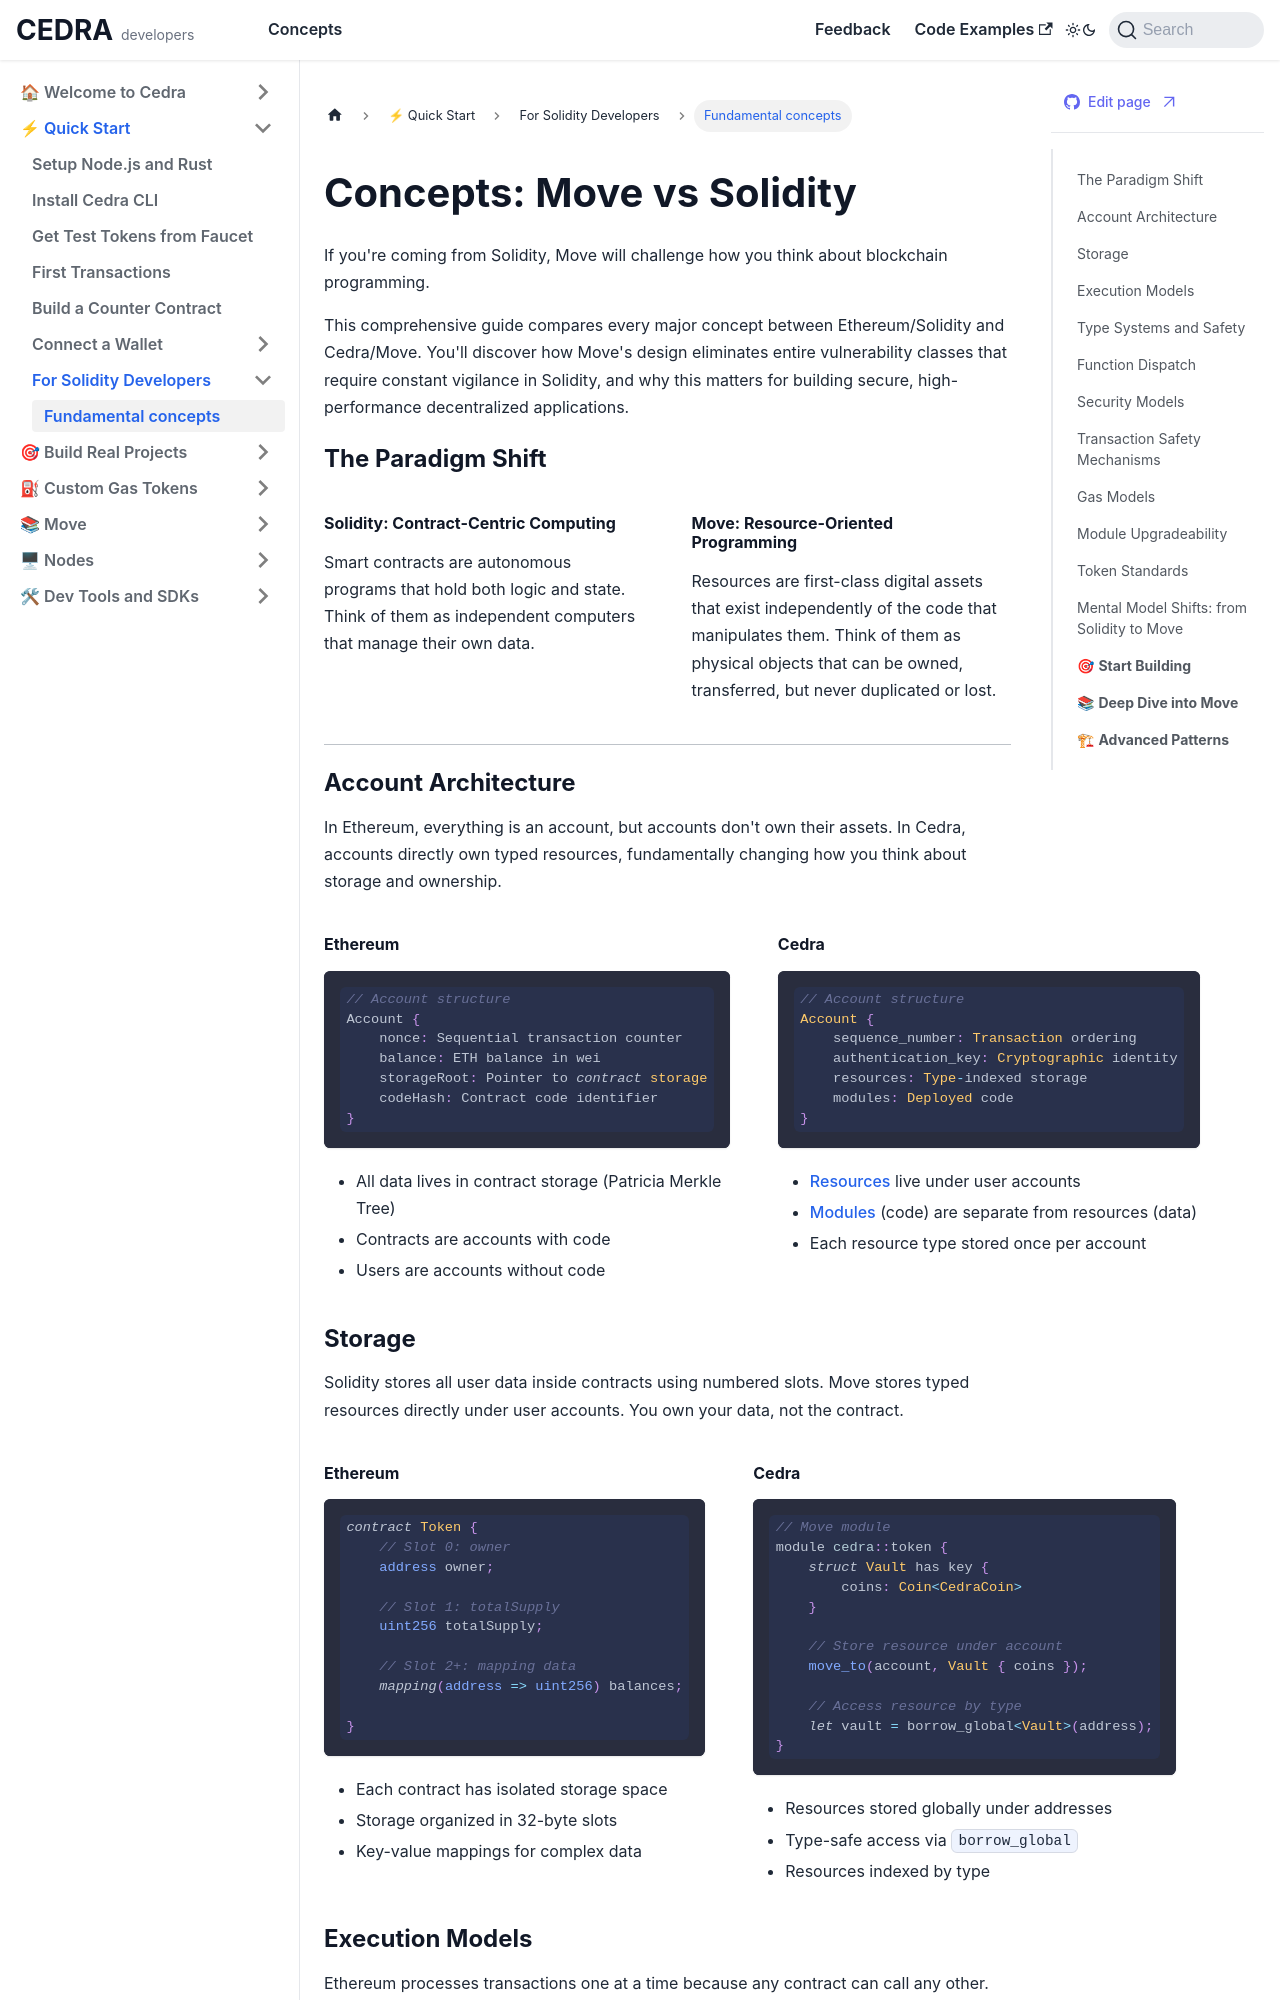

repository: cedra-labs/docs · page: for-solidity-developers/concepts.html · generator: docusaurus

# Concepts: Move vs Solidity

If you're coming from Solidity, Move will challenge how you think about blockchain programming.

This comprehensive guide compares every major concept between Ethereum/Solidity and Cedra/Move. You'll discover how Move's design eliminates entire vulnerability classes that require constant vigilance in Solidity, and why this matters for building secure, high-performance decentralized applications.

### The Paradigm Shift

<div style={{display: 'grid', gridTemplateColumns: '1fr 1fr', gap: '3rem'}}>

<div>
#### Solidity: Contract-Centric Computing
Smart contracts are autonomous programs that hold both logic and state. Think of them as independent computers that manage their own data.
</div>
<div>
#### Move: Resource-Oriented Programming
Resources are first-class digital assets that exist independently of the code that manipulates them. Think of them as physical objects that can be owned, transferred, but never duplicated or lost.
</div>
</div>

---

### Account Architecture

In Ethereum, everything is an account, but accounts don't own their assets. In Cedra, accounts directly own typed resources, fundamentally changing how you think about storage and ownership.

<div style={{display: 'grid', gridTemplateColumns: '1fr 1fr', gap: '3rem'}}>
<div>
#### Ethereum
```solidity
// Account structure
Account {
    nonce: Sequential transaction counter
    balance: ETH balance in wei
    storageRoot: Pointer to contract storage
    codeHash: Contract code identifier
}
```
- All data lives in contract storage (Patricia Merkle Tree)
- Contracts are accounts with code
- Users are accounts without code

</div>
<div>
#### Cedra
```rust
// Account structure
Account {
    sequence_number: Transaction ordering
    authentication_key: Cryptographic identity
    resources: Type-indexed storage
    modules: Deployed code
}
```
- [Resources](/move/resource) live under user accounts
- [Modules](/move/modules) (code) are separate from resources (data)
- Each resource type stored once per account
</div>
</div>

### Storage

Solidity stores all user data inside contracts using numbered slots. Move stores typed resources directly under user accounts. You own your data, not the contract.

<div style={{display: 'grid', gridTemplateColumns: '1fr 1fr', gap: '3rem'}}>
<div>

#### Ethereum

```solidity
contract Token {
    // Slot 0: owner
    address owner;
    
    // Slot 1: totalSupply  
    uint256 totalSupply;
    
    // Slot 2+: mapping data
    mapping(address => uint256) balances;

}
```
- Each contract has isolated storage space
- Storage organized in 32-byte slots
- Key-value mappings for complex data
</div>
<div>
#### Cedra

```rust
// Move module
module cedra::token {
    struct Vault has key {
        coins: Coin<CedraCoin>
    }

    // Store resource under account
    move_to(account, Vault { coins });

    // Access resource by type
    let vault = borrow_global<Vault>(address);
}
```
- Resources stored globally under addresses
- Type-safe access via [`borrow_global`](/move/ownership#global-storage-borrowing)
- Resources indexed by type
</div>
</div>
### Execution Models

Ethereum processes transactions one at a time because any contract can call any other. Move's resource isolation enables [parallel execution](/concepts/blockchain) - 160,000 TPS.

<div style={{display: 'grid', gridTemplateColumns: '1fr 1fr', gap: '3rem'}}>
<div>
